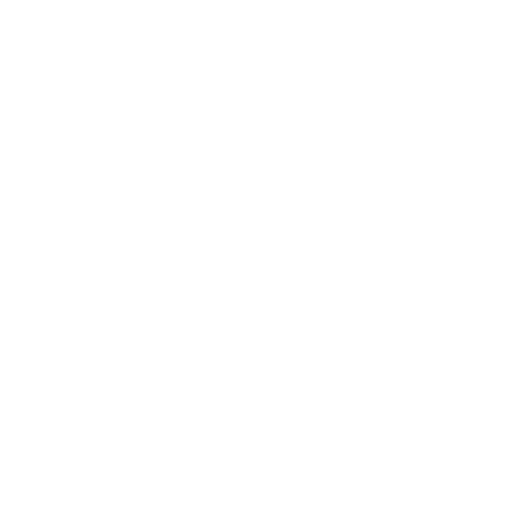
t = 0.00 s
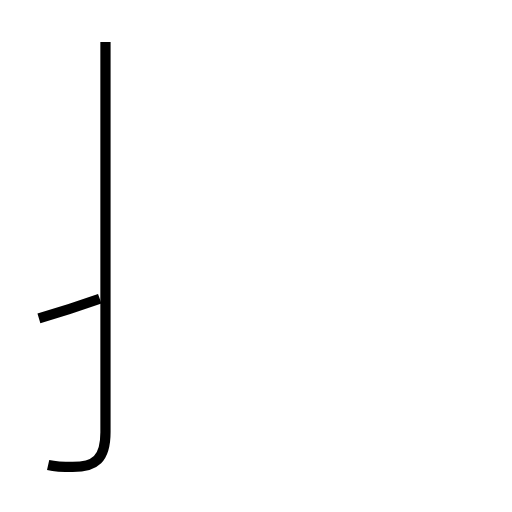
t = 1.57 s
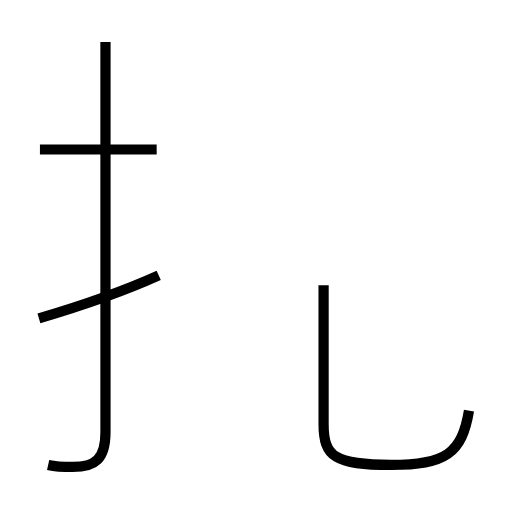
t = 3.09 s
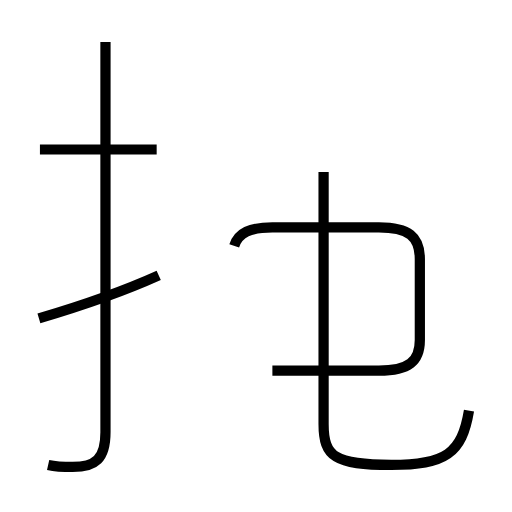
t = 4.77 s
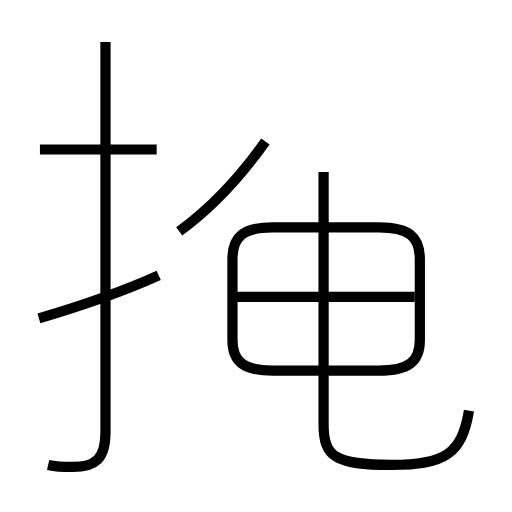
t = 6.10 s
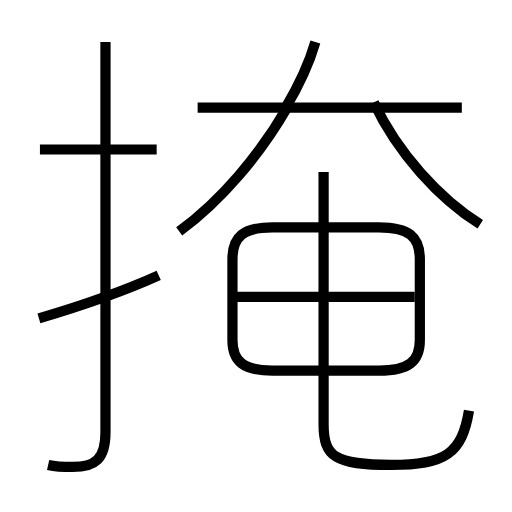
t = 7.69 s

The animated SVG that drew these frames (rendered in a browser with its animation timeline set to each time). Animation: 10 SMIL elements (animate=10); one cycle of 7.69 s.

<?xml version='1.0' encoding='utf-8'?>
<svg viewBox="0.0 -6.0 50.0 50.0" version="1.1" xmlns="http://www.w3.org/2000/svg"><rect x="-1000" y="-1000" width="2000" height="2000" stroke="white" fill="white" /><g style="fill:none;stroke:#000000;stroke-width:1"><path d="M 4.7 1.4 C 5.6 1.6 6.5 1.6 7.1 1.6 C 9.3 1.6 10.3 0.8 10.3 -1.8 L 10.3 -39.9 " transform="translate(0.0 38.0)" stroke-dasharray="45.96794015228773" stroke-dashoffset="45.96794015228773"><animate attributeName="stroke-dashoffset" from="45.96794015228773" to="0" dur="1.3790382045686318s" begin="0s" fill="freeze" /></path><path d="M 3.8 -12.9 C 8.2 -14.2 12.4 -15.7 15.5 -17.1 " transform="translate(0.0 38.0)" stroke-dasharray="12.439850017634697" stroke-dashoffset="12.439850017634697"><animate attributeName="stroke-dashoffset" from="12.439850017634697" to="0" dur="0.3731955005290409s" begin="1.3790382045686318s" fill="freeze" /></path><path d="M 15.3 -29.4 L 3.9 -29.4 " transform="translate(0.0 38.0)" stroke-dasharray="11.4" stroke-dashoffset="11.4"><animate attributeName="stroke-dashoffset" from="11.4" to="0" dur="0.34199999999999997s" begin="1.7522337050976726s" fill="freeze" /></path><path d="M 45.8 -3.9 C 45.1 0.3 43.5 1.4 38.2 1.4 C 32.7 1.4 31.6 0.6 31.6 -2.6 L 31.6 -27.2 " transform="translate(0.0 38.0)" stroke-dasharray="44.23139937831255" stroke-dashoffset="44.23139937831255"><animate attributeName="stroke-dashoffset" from="44.23139937831255" to="0" dur="1.3269419813493766s" begin="2.0942337050976727s" fill="freeze" /></path><path d="M 26.6 -7.8 L 37.0 -7.8 C 39.9 -7.8 41.0 -8.7 41.0 -10.8 L 41.0 -18.7 C 41.0 -20.9 39.9 -21.8 37.0 -21.8 L 26.6 -21.8 C 23.8 -21.8 22.7 -20.9 22.7 -18.7 L 22.7 -10.8 C 22.7 -8.7 23.8 -7.8 26.6 -7.8 Z " transform="translate(0.0 38.0)" stroke-dasharray="59.710396417783805" stroke-dashoffset="59.710396417783805"><animate attributeName="stroke-dashoffset" from="59.710396417783805" to="0" dur="1.791311892533514s" begin="3.4211756864470493s" fill="freeze" /></path><path d="M 40.5 -15.0 L 23.1 -15.0 " transform="translate(0.0 38.0)" stroke-dasharray="17.4" stroke-dashoffset="17.4"><animate attributeName="stroke-dashoffset" from="17.4" to="0" dur="0.5219999999999999s" begin="5.212487578980563s" fill="freeze" /></path><path d="M 17.5 -21.4 C 21.6 -24.4 25.4 -28.9 28.1 -33.6 " transform="translate(0.0 38.0)" stroke-dasharray="16.27281703756845" stroke-dashoffset="16.27281703756845"><animate attributeName="stroke-dashoffset" from="16.27281703756845" to="0" dur="0.4881845111270535s" begin="5.734487578980564s" fill="freeze" /></path><path d="M 45.1 -33.5 L 19.3 -33.5 " transform="translate(0.0 38.0)" stroke-dasharray="25.8" stroke-dashoffset="25.8"><animate attributeName="stroke-dashoffset" from="25.8" to="0" dur="0.774s" begin="6.222672090107617s" fill="freeze" /></path><path d="M 46.9 -22.1 C 42.9 -24.6 38.8 -29.1 36.5 -34.0 " transform="translate(0.0 38.0)" stroke-dasharray="16.002422904012068" stroke-dashoffset="16.002422904012068"><animate attributeName="stroke-dashoffset" from="16.002422904012068" to="0" dur="0.480072687120362s" begin="6.996672090107617s" fill="freeze" /></path><path d="M 27.9 -33.5 C 29.1 -35.5 30.1 -37.5 30.8 -39.9" transform="translate(0.0 38.0)" stroke-dasharray="7.046861726362978" stroke-dashoffset="7.046861726362978"><animate attributeName="stroke-dashoffset" from="7.046861726362978" to="0" dur="0.21140585179088933s" begin="7.476744777227979s" fill="freeze" /></path></g></svg>
